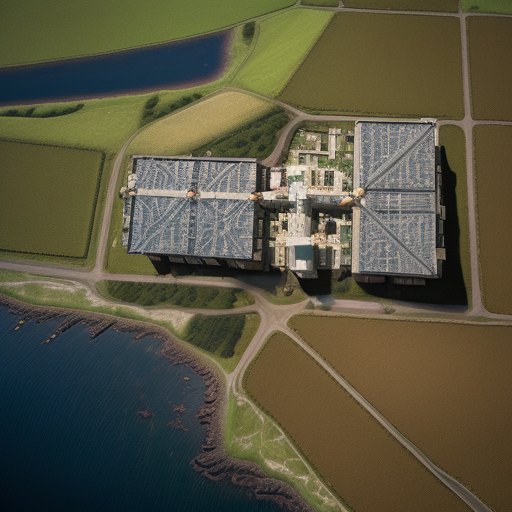
Generation parameters embedded in this image by AUTOMATIC1111 Stable Diffusion web UI or a fork of it (Forge, ...) (PNG 'parameters' text chunk):
Top-down drone satellite view, rural landscape, like google map satellite images, urban landscape, realistic, cinematic lighting, day, vertical top down perspective, immersive,
Negative prompt: circle
Steps: 20, Sampler: Euler a, CFG scale: 7, Seed: 1899604743, Size: 512x512, Model hash: d7fc69397d, Model: realisticVisionV50_v50VAE, Version: v1.5.1